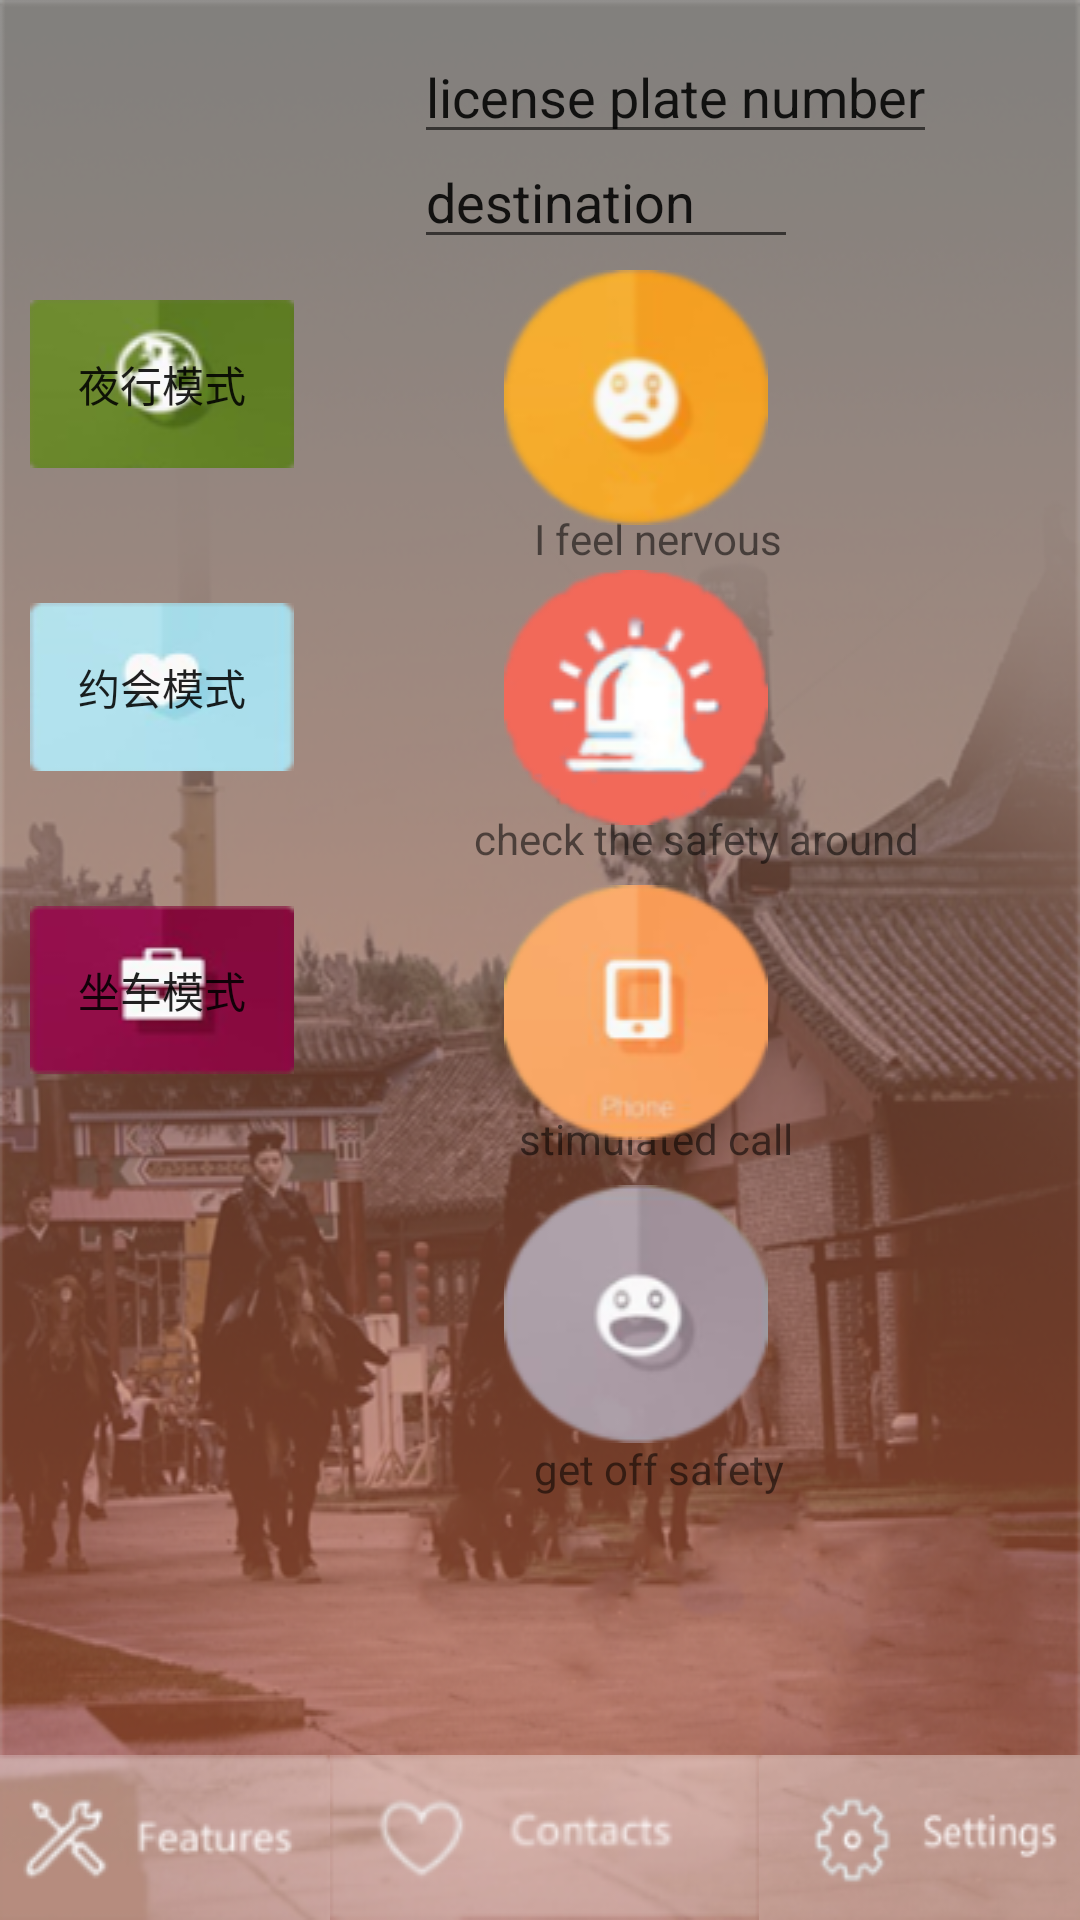

Layout XML and referenced resources for this Android screen:
<!-- AndroidManifest.xml: application theme AppTheme -->
<!-- res/layout/activity_night.xml -->
<?xml version="1.0" encoding="utf-8"?>
<RelativeLayout xmlns:android="http://schemas.android.com/apk/res/android"
    xmlns:tools="http://schemas.android.com/tools"
    android:layout_width="match_parent"
    android:layout_height="match_parent"
    android:background="@drawable/modulebackground"
    >
    
    <LinearLayout
        android:id="@+id/line1"
        android:layout_width="wrap_content"
        android:layout_height="wrap_content"
        android:layout_alignParentLeft="true"
        android:layout_weight="1"
        android:orientation="vertical"
        android:background="#00000000"
        >

        <Button
            android:id="@+id/njump1"
            android:layout_width="wrap_content"
            android:layout_height="wrap_content"
            android:layout_marginLeft="10dp"
            android:layout_marginTop="100dp"
            android:visibility="visible"
            android:background="@drawable/nightselector"
            android:text="夜行模式"

            />

        <Button
            android:id="@+id/njump2"
            android:layout_width="wrap_content"
            android:layout_height="wrap_content"
            android:layout_marginLeft="10dp"
            android:layout_marginTop="45dp"
            android:background="@drawable/dataselector"
            android:text="约会模式" />

        <Button
            android:id="@+id/njump3"
            android:layout_width="wrap_content"
            android:layout_height="wrap_content"
            android:layout_marginLeft="10dp"
            android:layout_marginTop="45dp"
            android:background="@drawable/taxiselector"
            android:text="坐车模式" />
    </LinearLayout>
    <LinearLayout
        android:id="@+id/line2"
        android:layout_width="wrap_content"
        android:layout_height="wrap_content"
        android:layout_alignParentBottom="true"
        android:layout_weight="1"
        android:orientation="horizontal">

        <Button
            android:id="@+id/njump4"
            android:layout_width="wrap_content"
            android:layout_height="wrap_content"
            android:background="@drawable/featherselector"
            android:layout_marginLeft="0dp"
             />

        <Button
            android:id="@+id/njump5"
            android:layout_width="wrap_content"
            android:layout_height="wrap_content"

            android:background="@drawable/contactselector"
             />

        <Button
            android:id="@+id/njump6"
            android:layout_width="wrap_content"
            android:layout_height="wrap_content"

            android:background="@drawable/settingselector"
             />
    </LinearLayout>
    
    
    
    
    
    
    
    

    <FrameLayout

        android:id="@+id/F1"
        android:layout_width="match_parent"
        android:layout_height="match_parent"
        android:layout_weight="1"
        android:layout_above="@id/line2"
        android:visibility="gone"
        android:layout_toRightOf="@id/line1">

        
        <Button
            android:id="@+id/nbt1"
            android:layout_width="wrap_content"
            android:layout_height="wrap_content"
            android:layout_marginTop="40dp"
            android:layout_marginLeft="70dp"
            android:background="@drawable/nervousselector"
             />
        <TextView
            android:layout_width="wrap_content"
            android:layout_height="wrap_content"
            android:text="I feel nervous"
            android:layout_marginLeft="80dp"
            android:layout_marginTop="120dp"
            />
        <Button
            android:id="@+id/nbt2"
            android:layout_width="wrap_content"
            android:layout_height="wrap_content"
            android:layout_marginTop="160dp"
            android:layout_marginLeft="70dp"
            android:background="@drawable/cheackaroundselector"
             />
        <TextView
            android:layout_width="wrap_content"
            android:layout_height="wrap_content"
            android:layout_marginTop="245dp"
            android:layout_marginLeft="30dp"
            android:text="check the safety around"
            />
        <Button
            android:id="@+id/nbt3"
            android:layout_width="wrap_content"
            android:layout_height="wrap_content"
            android:layout_marginTop="310dp"
            android:layout_marginLeft="70dp"
            android:background="@drawable/getoffselector"
            />
        <TextView
            android:layout_width="wrap_content"
            android:layout_height="wrap_content"
            android:text="safety home"
            android:layout_marginLeft="80dp"
            android:layout_marginTop="390dp"
            />

    </FrameLayout>
    
    <FrameLayout
        android:id="@+id/F2"
        android:layout_width="match_parent"
        android:layout_height="match_parent"
        android:layout_weight="1"
        android:layout_above="@id/line2"
        android:layout_toRightOf="@id/line1"
        android:visibility="invisible"
        >
        
        <Button
            android:id="@+id/dbt1"
            android:layout_width="wrap_content"
            android:layout_height="wrap_content"
            android:layout_marginTop="30dp"
            android:layout_marginLeft="70dp"
            android:background="@drawable/nervousselector"
           />
        <TextView
            android:layout_width="wrap_content"
            android:layout_height="wrap_content"
            android:text="I feel nervous"
            android:layout_marginLeft="80dp"
            android:layout_marginTop="120dp"
            />
        <Button
            android:id="@+id/dbt2"
            android:layout_width="wrap_content"
            android:layout_height="wrap_content"
            android:layout_marginTop="140dp"
            android:layout_marginLeft="70dp"
            android:background="@drawable/cheackaroundselector"
            />
        <TextView
            android:layout_width="wrap_content"
            android:layout_height="wrap_content"
            android:text="check the safety around"
            android:layout_marginLeft="60dp"
            android:layout_marginTop="235dp"
            />

        <Button
            android:id="@+id/dbt3"
            android:layout_width="wrap_content"
            android:layout_height="wrap_content"
            android:layout_marginTop="260dp"
            android:layout_marginLeft="70dp"
            android:background="@drawable/stimulatecallselector"
             />
        <TextView
            android:layout_width="wrap_content"
            android:layout_height="wrap_content"
            android:text="stimulated call"
            android:layout_marginLeft="75dp"
            android:layout_marginTop="355dp"
            />

        <Button
            android:id="@+id/dbt4"
            android:layout_width="wrap_content"
            android:layout_height="wrap_content"
            android:layout_marginTop="380dp"
            android:layout_marginLeft="70dp"
            android:background="@drawable/getoffselector"
           />
        <TextView
            android:layout_width="wrap_content"
            android:layout_height="wrap_content"
            android:text="data ends"
            android:layout_marginLeft="80dp"
            android:layout_marginTop="480dp"
            />
    </FrameLayout>
    
    <FrameLayout
        android:id="@+id/F3"
        android:layout_width="match_parent"
        android:layout_height="match_parent"
        android:layout_weight="1"
        android:layout_above="@id/line2"
        android:layout_toRightOf="@id/line1"
        android:visibility="visible"
        >
        
   、
        <EditText
            android:layout_width="wrap_content"
            android:layout_height="wrap_content"
            android:layout_marginTop="10dp"
            android:layout_marginLeft="40dp"
            android:text="license plate number"
            />
        
            
            
            
            
            
            />
        <EditText
            android:layout_width="wrap_content"
            android:layout_height="wrap_content"
            android:layout_marginTop="45dp"
            android:layout_marginLeft="40dp"
            android:text="destination       "
            />
        <Button
            android:id="@+id/tbt1"
            android:layout_width="wrap_content"
            android:layout_height="wrap_content"
            android:layout_marginTop="90dp"
            android:layout_marginLeft="70dp"
             android:background="@drawable/nervousselector"
            />
        <TextView
            android:layout_width="wrap_content"
            android:layout_height="wrap_content"
            android:text="I feel nervous"
            android:layout_marginLeft="80dp"
            android:layout_marginTop="170dp"
            />

        <Button
            android:id="@+id/tbt2"
            android:layout_width="wrap_content"
            android:layout_height="wrap_content"
            android:layout_marginTop="190dp"
            android:layout_marginLeft="70dp"
            android:background="@drawable/cheackaroundselector"
            />
        <TextView
            android:layout_width="wrap_content"
            android:layout_height="wrap_content"
            android:text="check the safety around"
            android:layout_marginLeft="60dp"
            android:layout_marginTop="270dp"
            />
        <Button
            android:id="@+id/tbt3"
            android:layout_width="wrap_content"
            android:layout_height="wrap_content"
            android:layout_marginTop="295dp"
            android:layout_marginLeft="70dp"
            android:background="@drawable/stimulatecallselector"
            />
        <TextView
            android:layout_width="wrap_content"
            android:layout_height="wrap_content"
            android:text="stimulated call"
            android:layout_marginLeft="75dp"
            android:layout_marginTop="370dp"
            />


        <Button
            android:id="@+id/tbt4"
            android:layout_width="wrap_content"
            android:layout_height="wrap_content"
            android:layout_marginTop="395dp"
            android:layout_marginLeft="70dp"
            android:background="@drawable/getoffselector"
            />
        <TextView
            android:layout_width="wrap_content"
            android:layout_height="wrap_content"
            android:text="get off safety"
            android:layout_marginLeft="80dp"
            android:layout_marginTop="480dp"
            />
    </FrameLayout>

</RelativeLayout>
<!-- res/layout/nightfragment.xml (included above) -->
<?xml version="1.0" encoding="utf-8"?>
<LinearLayout xmlns:android="http://schemas.android.com/apk/res/android"
    android:layout_width="match_parent"
    android:layout_height="match_parent"
    android:orientation="vertical">

    <Button
        android:id="@+id/nbt1"
        android:layout_width="wrap_content"
        android:layout_height="wrap_content"
        android:text="I feel nervous" />

    <Button
        android:id="@+id/nbt2"
        android:layout_width="wrap_content"
        android:layout_height="wrap_content"
        android:text="check the safety around" />

    <Button
        android:id="@+id/nbt3"
        android:layout_width="wrap_content"
        android:layout_height="wrap_content"
        android:text="safety home" />
</LinearLayout>
<!-- resources referenced by this layout -->
<resources>
  <!-- drawable cheackaroundselector (drawable) -->
  <?xml version="1.0" encoding="utf-8"?>
  <selector xmlns:android="http://schemas.android.com/apk/res/android">
  <item android:drawable="@drawable/cheakaround"></item>
  </selector>
  <!-- drawable contactselector (drawable) -->
  <?xml version="1.0" encoding="utf-8"?>
  <selector xmlns:android="http://schemas.android.com/apk/res/android">
  <item android:drawable="@drawable/contact"
      ></item>
  </selector>
  <!-- drawable dataselector (drawable) -->
  <?xml version="1.0" encoding="utf-8"?>
  <selector xmlns:android="http://schemas.android.com/apk/res/android">
  <item android:drawable="@drawable/datamolde"
  
      ></item>
  </selector>
  <!-- drawable featherselector (drawable) -->
  <?xml version="1.0" encoding="utf-8"?>
  <selector xmlns:android="http://schemas.android.com/apk/res/android">
  <item android:drawable="@drawable/feather"></item>
  </selector>
  <!-- drawable getoffselector (drawable) -->
  <?xml version="1.0" encoding="utf-8"?>
  <selector xmlns:android="http://schemas.android.com/apk/res/android">
  <item android:drawable="@drawable/safety"></item>
  </selector>
  <!-- drawable modulebackground: png bitmap (drawable, 368942 bytes) -->
  <!-- drawable nervousselector (drawable) -->
  <?xml version="1.0" encoding="utf-8"?>
  <selector xmlns:android="http://schemas.android.com/apk/res/android">
  <item android:drawable="@drawable/nervous"></item>
  </selector>
  <!-- drawable nightselector (drawable) -->
  <?xml version="1.0" encoding="utf-8"?>
  <selector xmlns:android="http://schemas.android.com/apk/res/android">
  <item
      android:drawable="@drawable/nightmolde"
      ></item>
  </selector>
  <!-- drawable settingselector (drawable) -->
  <?xml version="1.0" encoding="utf-8"?>
  <selector xmlns:android="http://schemas.android.com/apk/res/android">
  <item android:drawable="@drawable/setting"
      ></item>
  </selector>
  <!-- drawable stimulatecallselector (drawable) -->
  <?xml version="1.0" encoding="utf-8"?>
  <selector xmlns:android="http://schemas.android.com/apk/res/android">
  <item android:drawable="@drawable/phone"></item>
  </selector>
  <!-- drawable taxiselector (drawable) -->
  <?xml version="1.0" encoding="utf-8"?>
  <selector xmlns:android="http://schemas.android.com/apk/res/android">
  <item android:drawable="@drawable/taximolde"
      ></item>
  </selector>
  <style name="AppTheme" parent="Theme.AppCompat.Light.DarkActionBar">
          
          
          
          
      </style>
  <!-- drawable cheakaround: png bitmap (drawable, 8804 bytes) -->
  <!-- drawable contact: png bitmap (drawable, 10681 bytes) -->
  <!-- drawable datamolde: png bitmap (drawable, 3805 bytes) -->
  <!-- drawable feather: png bitmap (drawable, 8673 bytes) -->
  <!-- drawable safety: png bitmap (drawable, 7576 bytes) -->
  <!-- drawable nervous: png bitmap (drawable, 10046 bytes) -->
  <!-- drawable nightmolde: png bitmap (drawable, 5556 bytes) -->
  <!-- drawable setting: png bitmap (drawable, 8400 bytes) -->
  <!-- drawable phone: png bitmap (drawable, 9205 bytes) -->
  <!-- drawable taximolde: png bitmap (drawable, 4987 bytes) -->
</resources>
